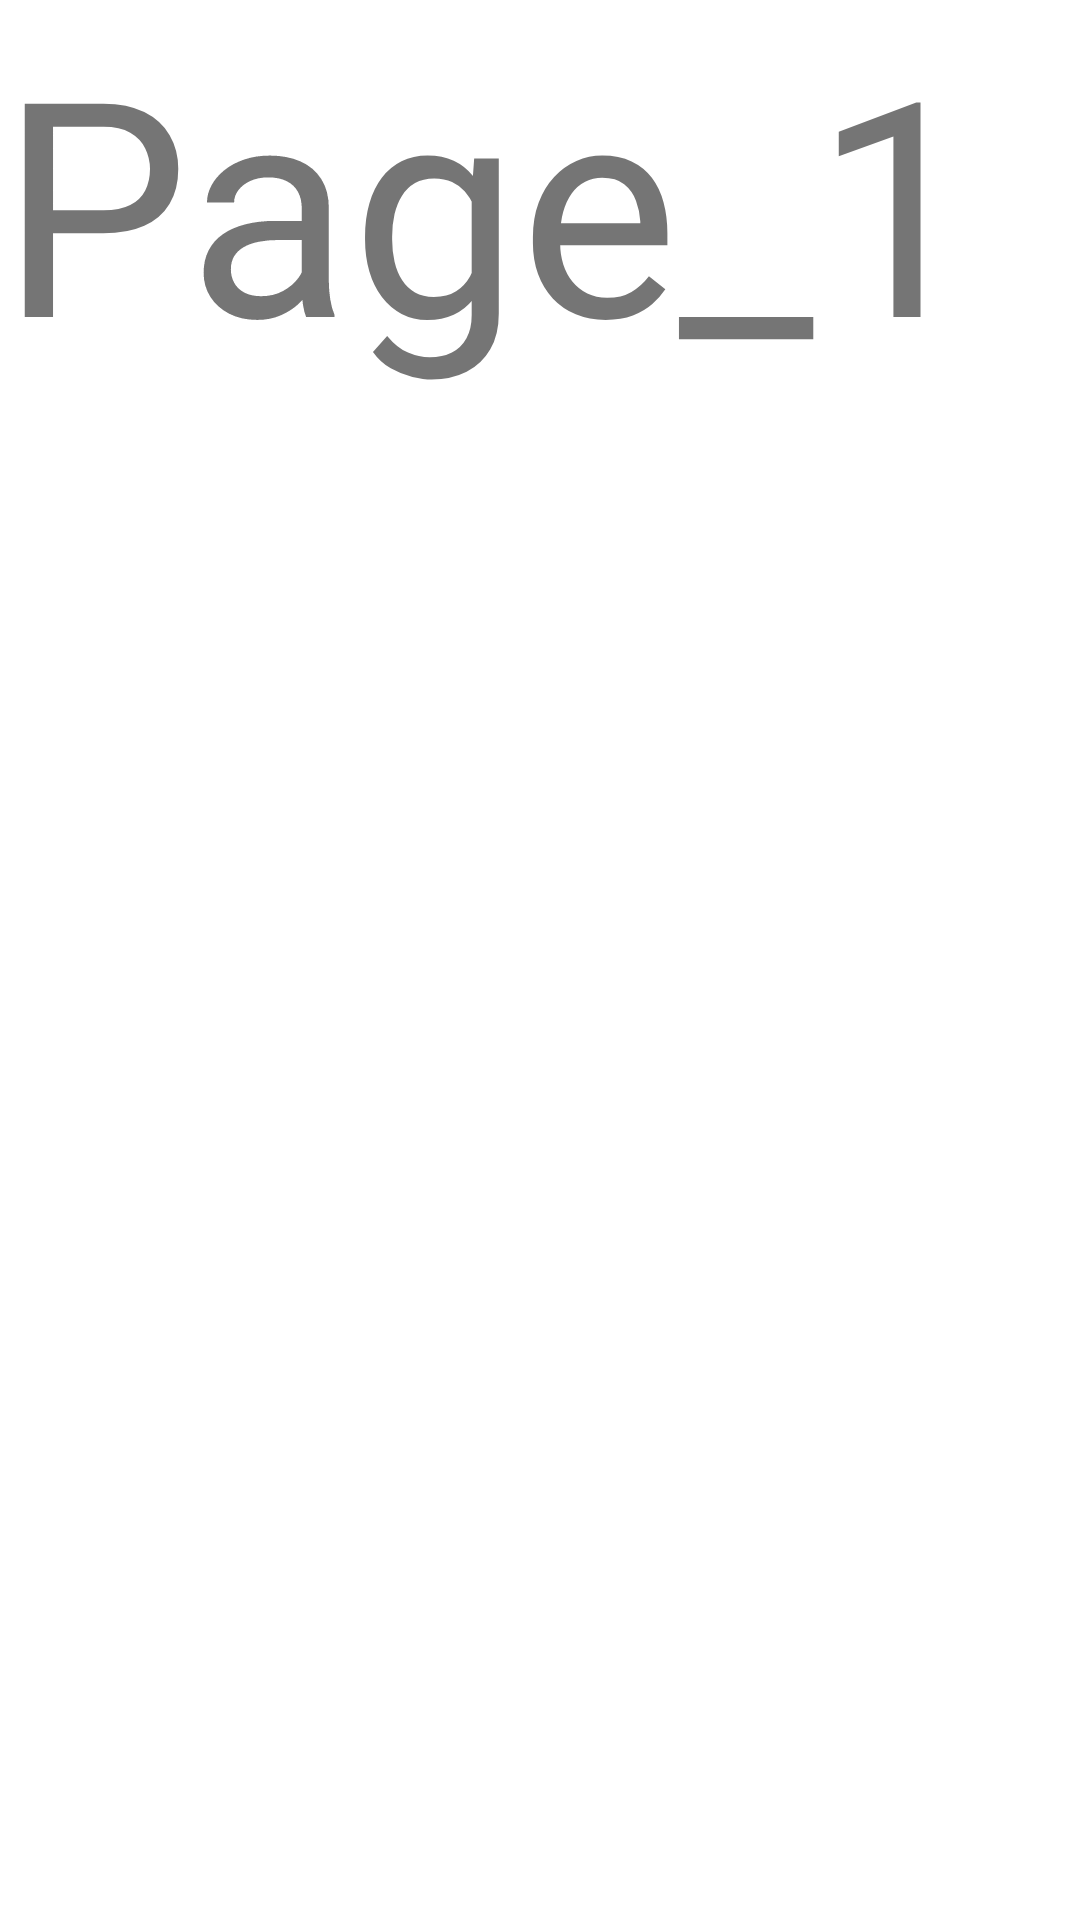

Produce the Android XML layout that renders to this screen, including the resource entries it uses.
<!-- AndroidManifest.xml: application theme Theme.UriAtmosphere -->
<!-- res/layout/fragment_home.xml -->
<?xml version="1.0" encoding="utf-8"?>
<androidx.constraintlayout.widget.ConstraintLayout xmlns:android="http://schemas.android.com/apk/res/android"
    android:layout_width="match_parent"
    android:layout_height="match_parent"
    xmlns:tools="http://schemas.android.com/tools"
    tools:context=".pages.home.HomeFragment"
    xmlns:app="http://schemas.android.com/apk/res-auto">


    <TextView
        android:layout_width="wrap_content"
        android:layout_height="wrap_content"
        app:layout_constraintTop_toTopOf="parent"
        app:layout_constraintLeft_toLeftOf="parent"
        android:text="Page_1"
        android:textSize="100dp"/>
</androidx.constraintlayout.widget.ConstraintLayout>
<!-- resources referenced by this layout -->
<resources>
  <style name="Theme.UriAtmosphere" parent="Theme.MaterialComponents.DayNight.DarkActionBar">
          
          <item name="colorPrimary">@color/purple_500</item>
          <item name="colorPrimaryVariant">@color/purple_700</item>
          <item name="colorOnPrimary">@color/white</item>
          
          <item name="colorSecondary">@color/teal_200</item>
          <item name="colorSecondaryVariant">@color/teal_700</item>
          <item name="colorOnSecondary">@color/black</item>
          
          <item name="android:statusBarColor" tools:targetApi="l">?attr/colorPrimaryVariant</item>
          
      </style>
  <color name="purple_500">#FF6200EE</color>
  <color name="purple_700">#FF3700B3</color>
  <color name="white">#FFFFFFFF</color>
  <color name="teal_200">#FF03DAC5</color>
  <color name="teal_700">#FF018786</color>
  <color name="black">#FF000000</color>
</resources>
